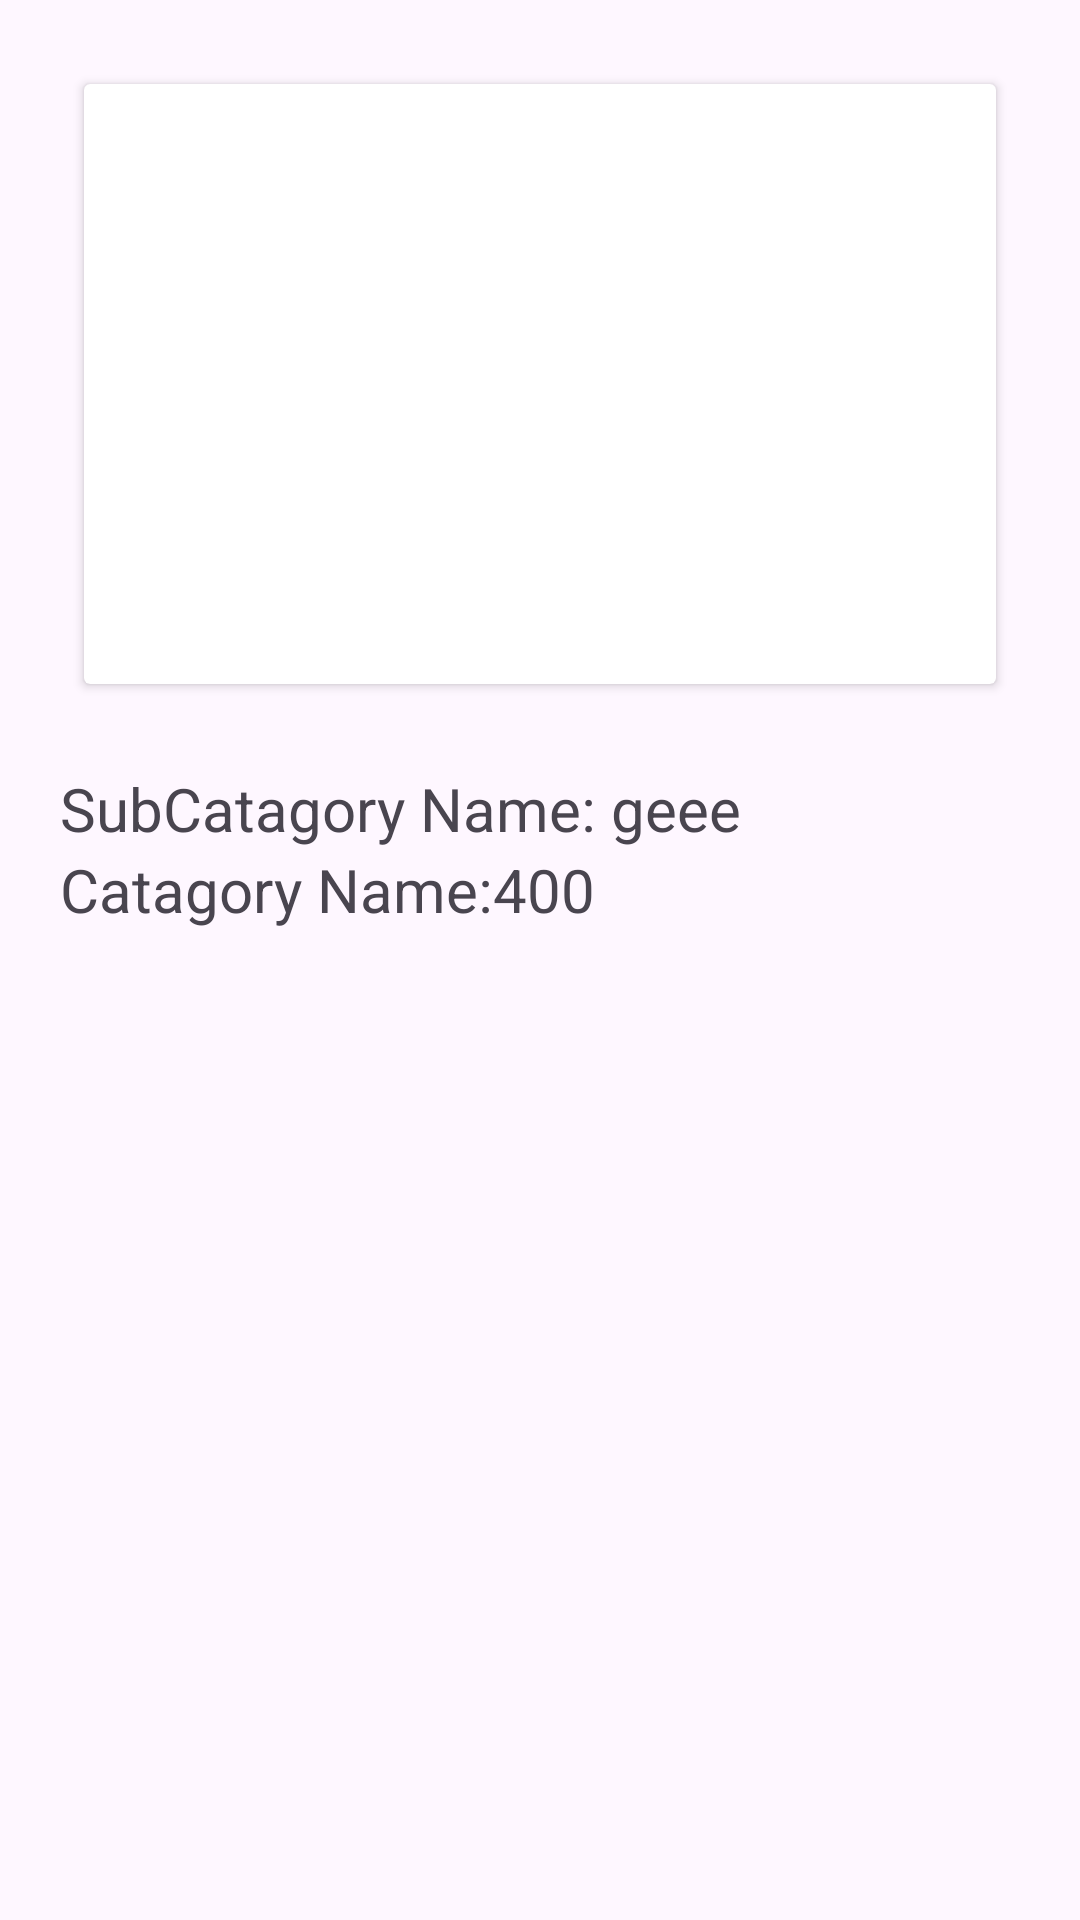

Produce the Android XML layout that renders to this screen, including the resource entries it uses.
<!-- AndroidManifest.xml: application theme Theme.CzAdmin -->
<!-- res/layout/itemsubcat.xml -->
<?xml version="1.0" encoding="utf-8"?>
<LinearLayout xmlns:android="http://schemas.android.com/apk/res/android"
    android:layout_width="match_parent"
    android:layout_height="wrap_content"
    android:orientation="vertical"
    android:layout_margin="20dp"
    >
    <androidx.cardview.widget.CardView
        android:layout_width="match_parent"
        android:layout_height="wrap_content"
        android:padding="20dp"
        android:layout_margin="28dp">
        <ImageView
            android:layout_width="match_parent"
            android:layout_height="200dp"
            android:src="@drawable/img"
            android:scaleType="centerInside"
            android:id="@+id/subimg"/>


    </androidx.cardview.widget.CardView>
    <LinearLayout
        android:layout_width="match_parent"
        android:layout_height="wrap_content"
        android:orientation="horizontal"
        android:layout_marginStart="20dp">
        <TextView
            android:layout_width="wrap_content"
            android:layout_height="wrap_content"
            android:text="SubCatagory Name: "
            android:textSize="20sp"/>



        <TextView
            android:layout_width="wrap_content"
            android:layout_height="wrap_content"
            android:textSize="20sp"
            android:id="@+id/subname"

            android:text="geee"
            android:textAlignment="center"/>
    </LinearLayout>
    <LinearLayout
        android:layout_width="match_parent"
        android:layout_height="wrap_content"
        android:orientation="horizontal"
        android:layout_marginStart="20dp">
        <TextView
            android:layout_width="wrap_content"
            android:layout_height="wrap_content"
            android:textSize="20sp"

            android:text="Catagory Name:"
            android:textAlignment="center"
            />


        <TextView
            android:id="@+id/maincatagoryname"
            android:layout_width="wrap_content"
            android:layout_height="wrap_content"
            android:text="400"

            android:textAlignment="center"
            android:textSize="20sp"
            />

    </LinearLayout>


</LinearLayout>
<!-- resources referenced by this layout -->
<resources>
  <style name="Theme.CzAdmin" parent="Base.Theme.CzAdmin" />
  <style name="Base.Theme.CzAdmin" parent="Theme.Material3.DayNight.NoActionBar">
          
          
      </style>
</resources>
